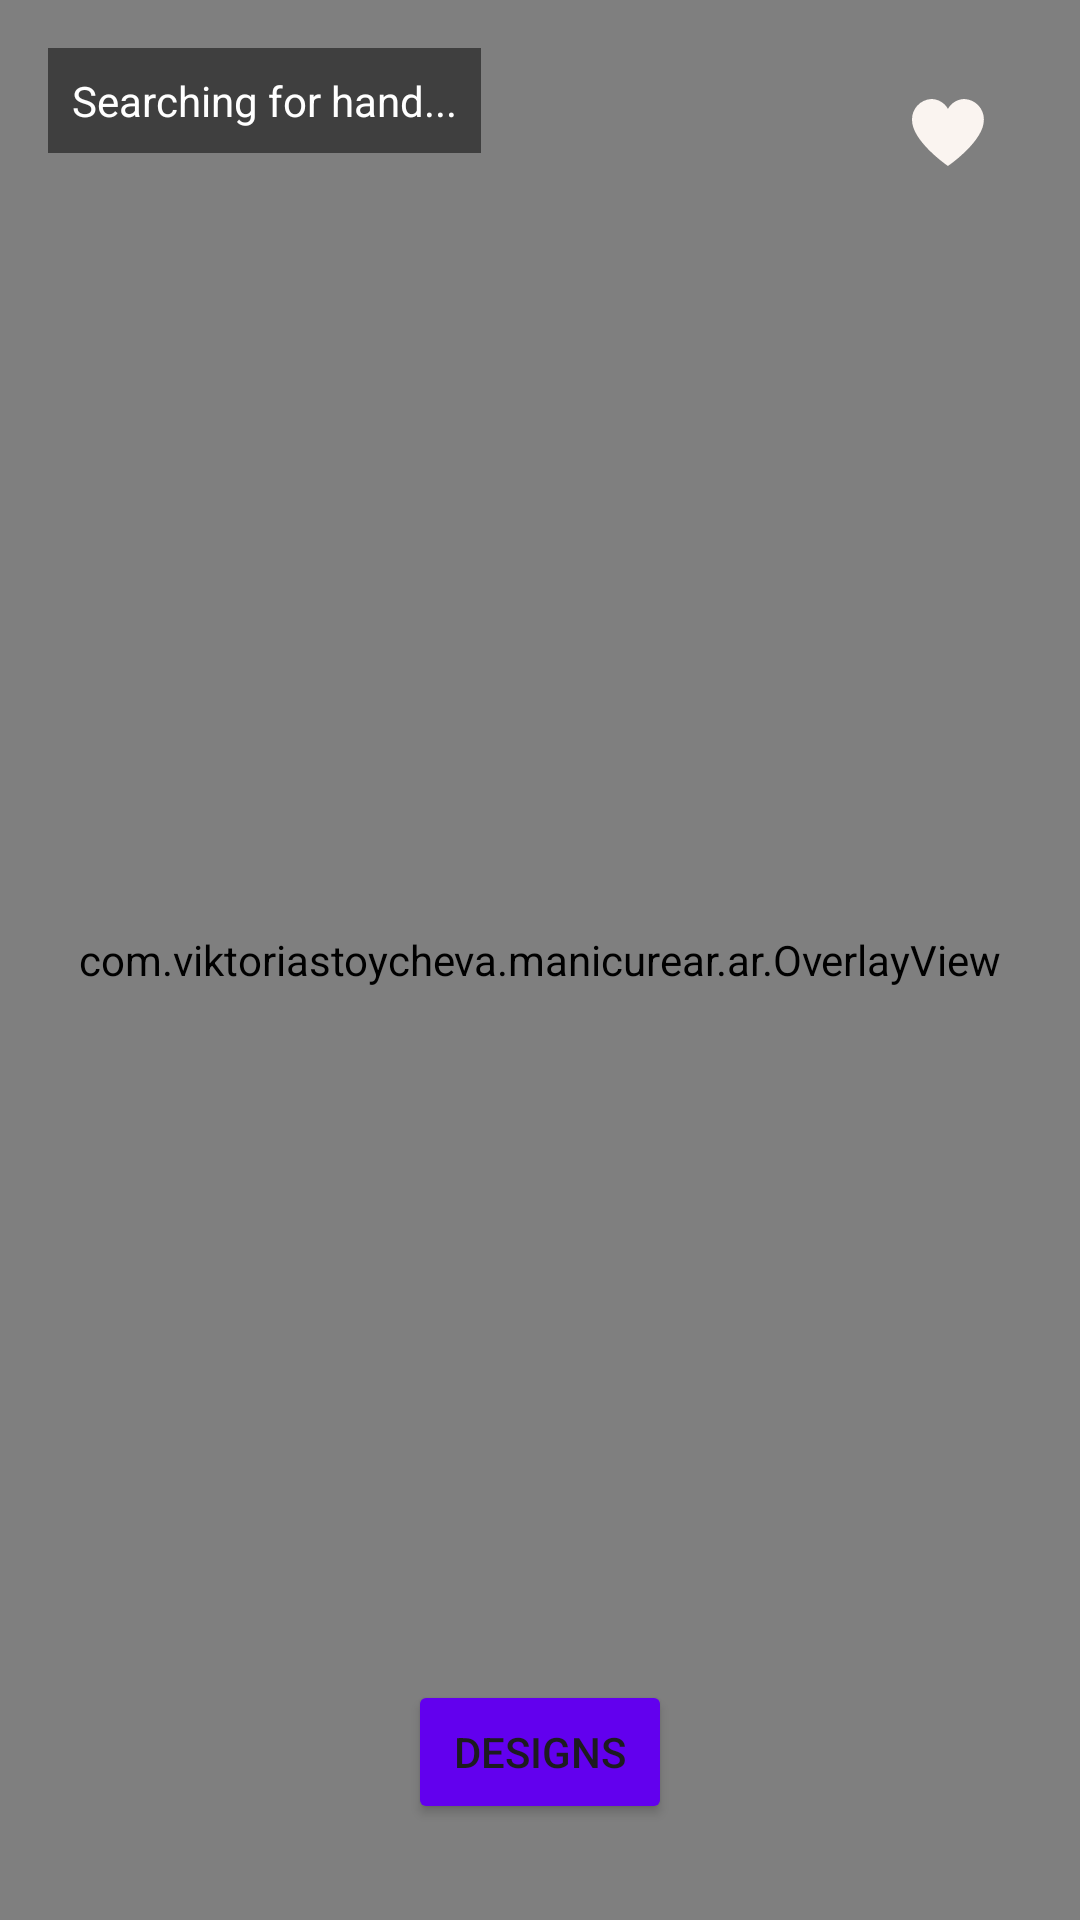

Layout XML and referenced resources for this Android screen:
<!-- AndroidManifest.xml: application theme Theme.ManicureAR -->
<!-- res/layout/activity_camera.xml -->
<?xml version="1.0" encoding="utf-8"?>
<androidx.constraintlayout.widget.ConstraintLayout
    xmlns:android="http://schemas.android.com/apk/res/android"
    xmlns:app="http://schemas.android.com/apk/res-auto"
    android:layout_width="match_parent"
    android:layout_height="match_parent">

    
    <androidx.camera.view.PreviewView
        android:id="@+id/viewFinder"
        android:layout_width="match_parent"
        android:layout_height="match_parent" />

    
    <com.viktoriastoycheva.manicurear.ar.OverlayView
        android:id="@+id/overlayView"
        android:layout_width="match_parent"
        android:layout_height="match_parent" />

    
    <TextView
        android:id="@+id/tvStatus"
        android:layout_width="wrap_content"
        android:layout_height="wrap_content"
        android:text="Searching for hand..."
        android:textColor="@android:color/white"
        android:background="#80000000"
        android:padding="8dp"
        app:layout_constraintTop_toTopOf="parent"
        app:layout_constraintStart_toStartOf="parent"
        android:layout_margin="16dp" />

    
    <ImageButton
        android:id="@+id/btnFavorite"
        android:layout_width="56dp"
        android:layout_height="56dp"
        android:src="@drawable/heart_white"
        android:background="@android:color/transparent"
        app:layout_constraintEnd_toEndOf="parent"
        app:layout_constraintTop_toTopOf="parent"
        android:layout_margin="16dp" />

    
    <Button
        android:id="@+id/btnOpenDesigns"
        android:layout_width="wrap_content"
        android:layout_height="wrap_content"
        android:text="Designs"
        android:backgroundTint="@color/purple_tint"
        app:layout_constraintBottom_toBottomOf="parent"
        app:layout_constraintEnd_toEndOf="parent"
        app:layout_constraintStart_toStartOf="parent"
        android:layout_marginBottom="32dp" />

    
    <Button
        android:id="@+id/btnConfirmSelection"
        android:layout_width="wrap_content"
        android:layout_height="wrap_content"
        android:text="Select Design"
        android:visibility="gone"
        android:backgroundTint="#4CAF50"
        app:layout_constraintBottom_toTopOf="@id/btnOpenDesigns"
        app:layout_constraintEnd_toEndOf="parent"
        app:layout_constraintStart_toStartOf="parent"
        android:layout_marginBottom="16dp" />

</androidx.constraintlayout.widget.ConstraintLayout>
<!-- resources referenced by this layout -->
<resources>
  <color name="purple_tint">#6200EE</color>
  <!-- drawable heart_white (drawable) -->
  <vector xmlns:android="http://schemas.android.com/apk/res/android" android:height="22.362574dp" android:viewportHeight="478" android:viewportWidth="513" android:width="24dp">
        
      <path android:fillColor="#FAF4F0" android:pathData="M373.44,0C349.41,0.37 325.92,7.08 305.31,19.44C284.71,31.8 267.74,49.38 256.1,70.4C244.47,49.38 227.49,31.8 206.89,19.44C186.29,7.08 162.79,0.37 138.77,0C100.47,1.66 64.4,18.42 38.41,46.6C12.43,74.78 -1.34,112.1 0.1,150.4C0.1,294.93 233.83,461.87 243.77,468.95L256.1,477.67L268.43,468.95C278.38,461.91 512.1,294.93 512.1,150.4C513.55,112.1 499.78,74.78 473.79,46.6C447.81,18.42 411.73,1.66 373.44,0Z"/>
      
  </vector>
  <style name="Theme.ManicureAR" parent="Base.Theme.ManicureAR" />
  <style name="Base.Theme.ManicureAR" parent="Theme.Material3.DayNight.NoActionBar">
          
          
      </style>
</resources>
